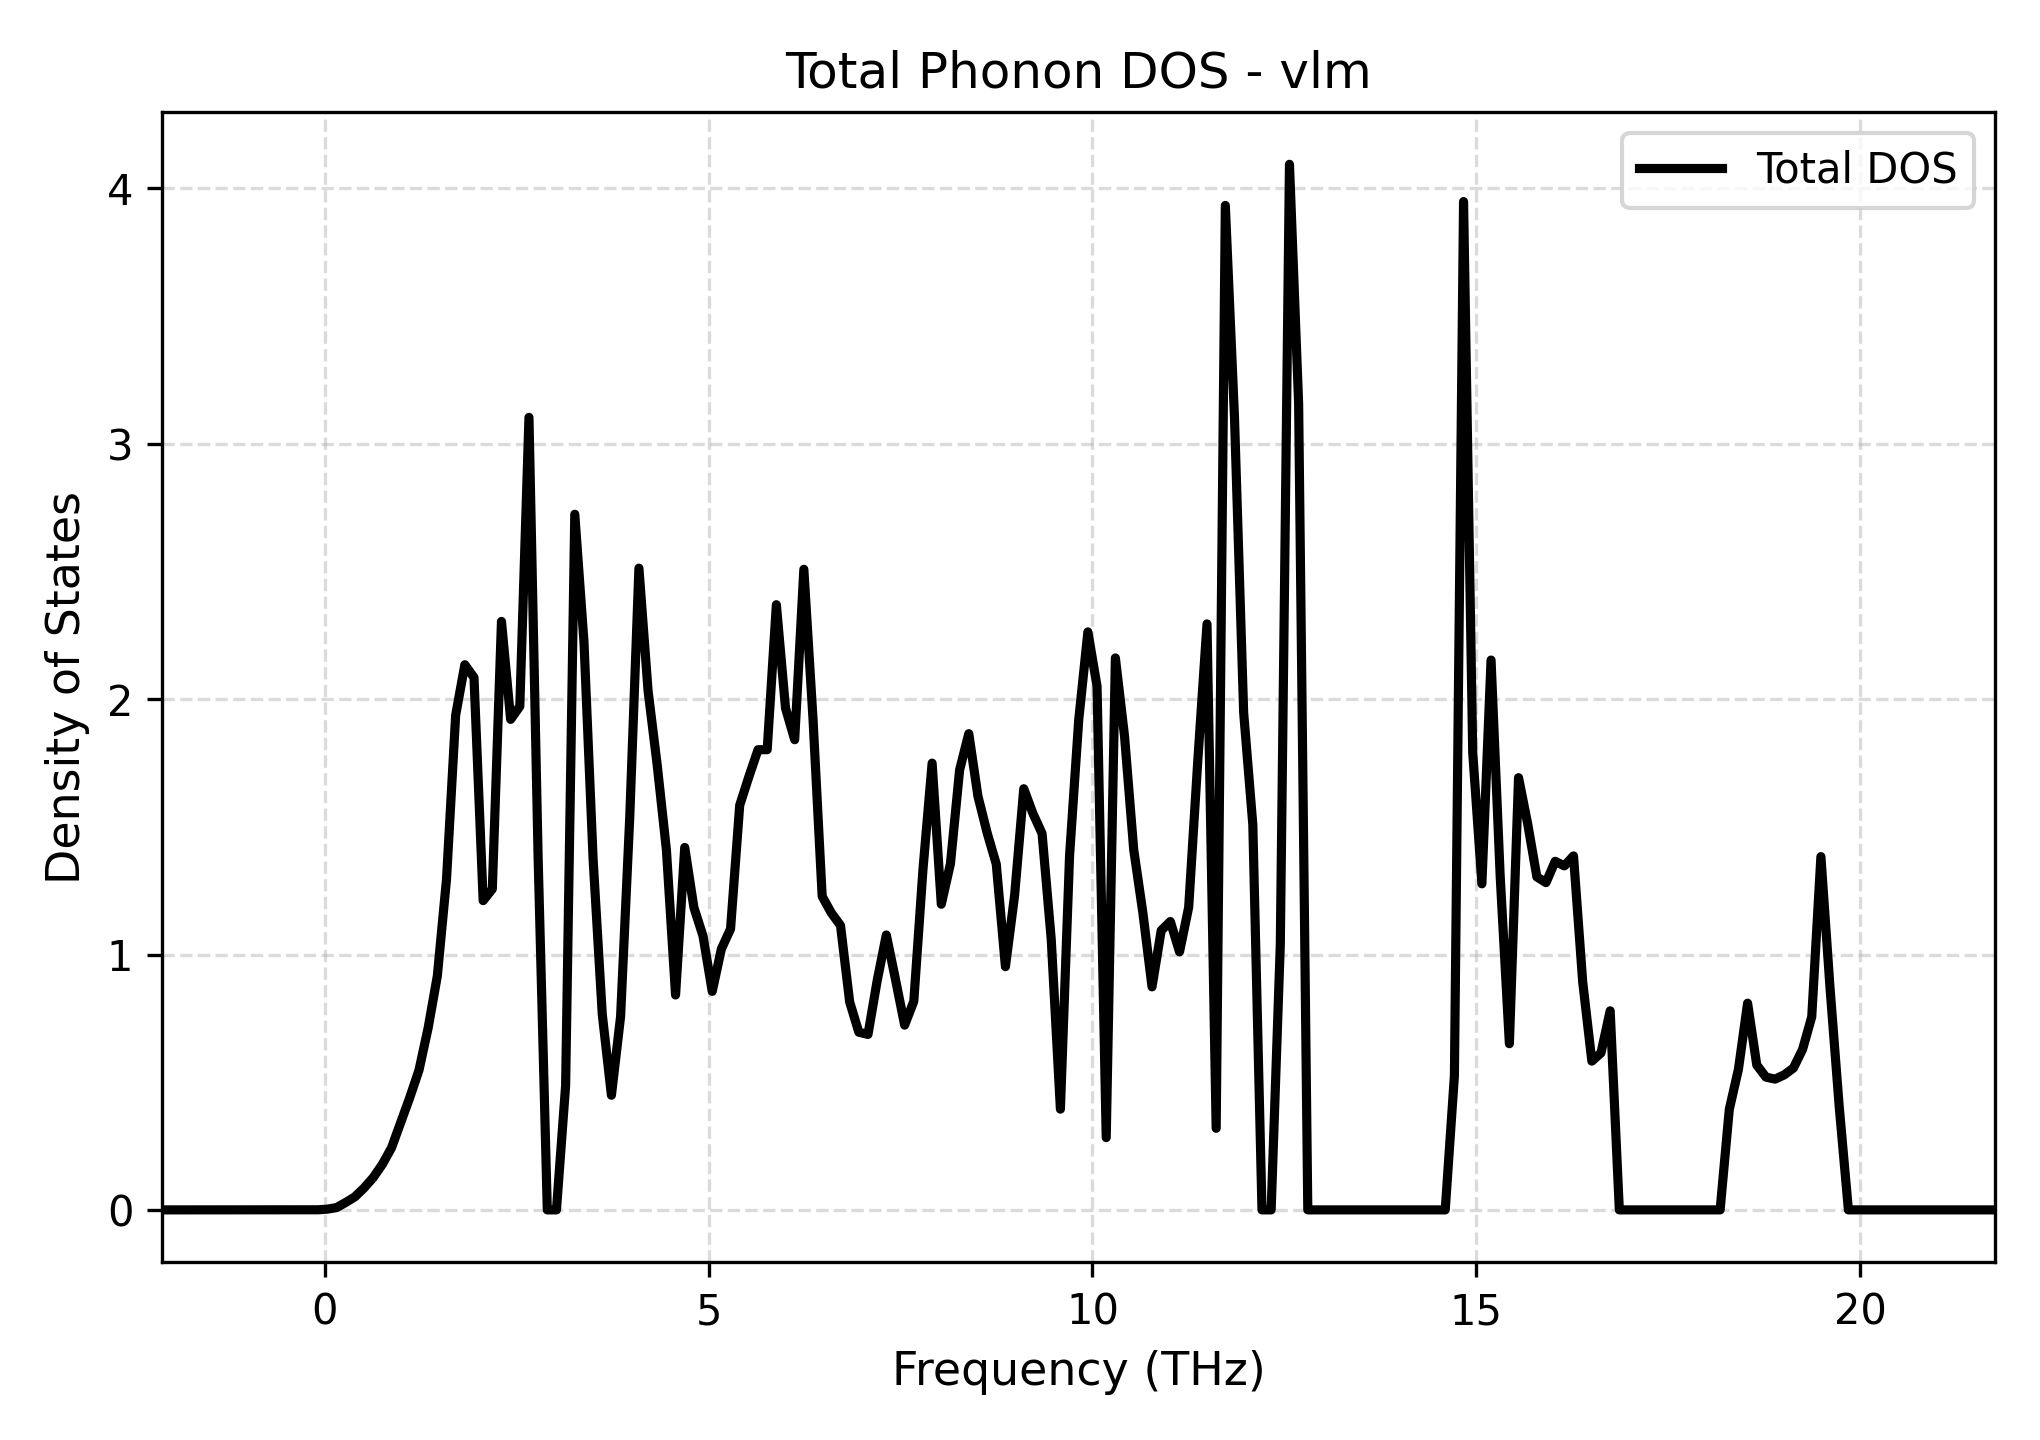

Data behind this chart, as committed beside it:
Frequency_THz, Total_DOS
-2.117, 0.0
-1.998, 0.0
-1.878, 0.0
-1.759, 0.0
-1.64, 0.0
-1.52, 0.0
-1.401, 0.0
-1.281, 0.0
-1.162, 0.0
-1.043, 0.0
-0.9233, 0.0
-0.8039, 0.0
-0.6845, 0.0
-0.5652, 0.0
-0.4458, 0.0
-0.3264, 0.0
-0.207, 0.0
-0.08762, 0.0004123
0.03176, 0.00292
0.1511, 0.008974
0.2705, 0.02909
0.3899, 0.05116
0.5093, 0.08569
0.6287, 0.1264
0.7481, 0.1784
0.8675, 0.2432
0.9868, 0.3423
1.106, 0.4408
1.226, 0.5476
1.345, 0.7132
1.464, 0.9162
1.584, 1.294
1.703, 1.937
1.823, 2.135
1.942, 2.085
2.061, 1.211
2.181, 1.257
2.3, 2.304
2.419, 1.921
2.539, 1.972
2.658, 3.103
2.778, 1.378
2.897, 0.0
3.016, 0.0
3.136, 0.4864
3.255, 2.724
3.375, 2.226
3.494, 1.373
3.613, 0.7655
3.733, 0.4489
3.852, 0.7571
3.971, 1.539
4.091, 2.513
4.21, 2.032
4.33, 1.741
4.449, 1.41
4.568, 0.8415
4.688, 1.419
4.807, 1.184
4.927, 1.072
... 141 more rows
